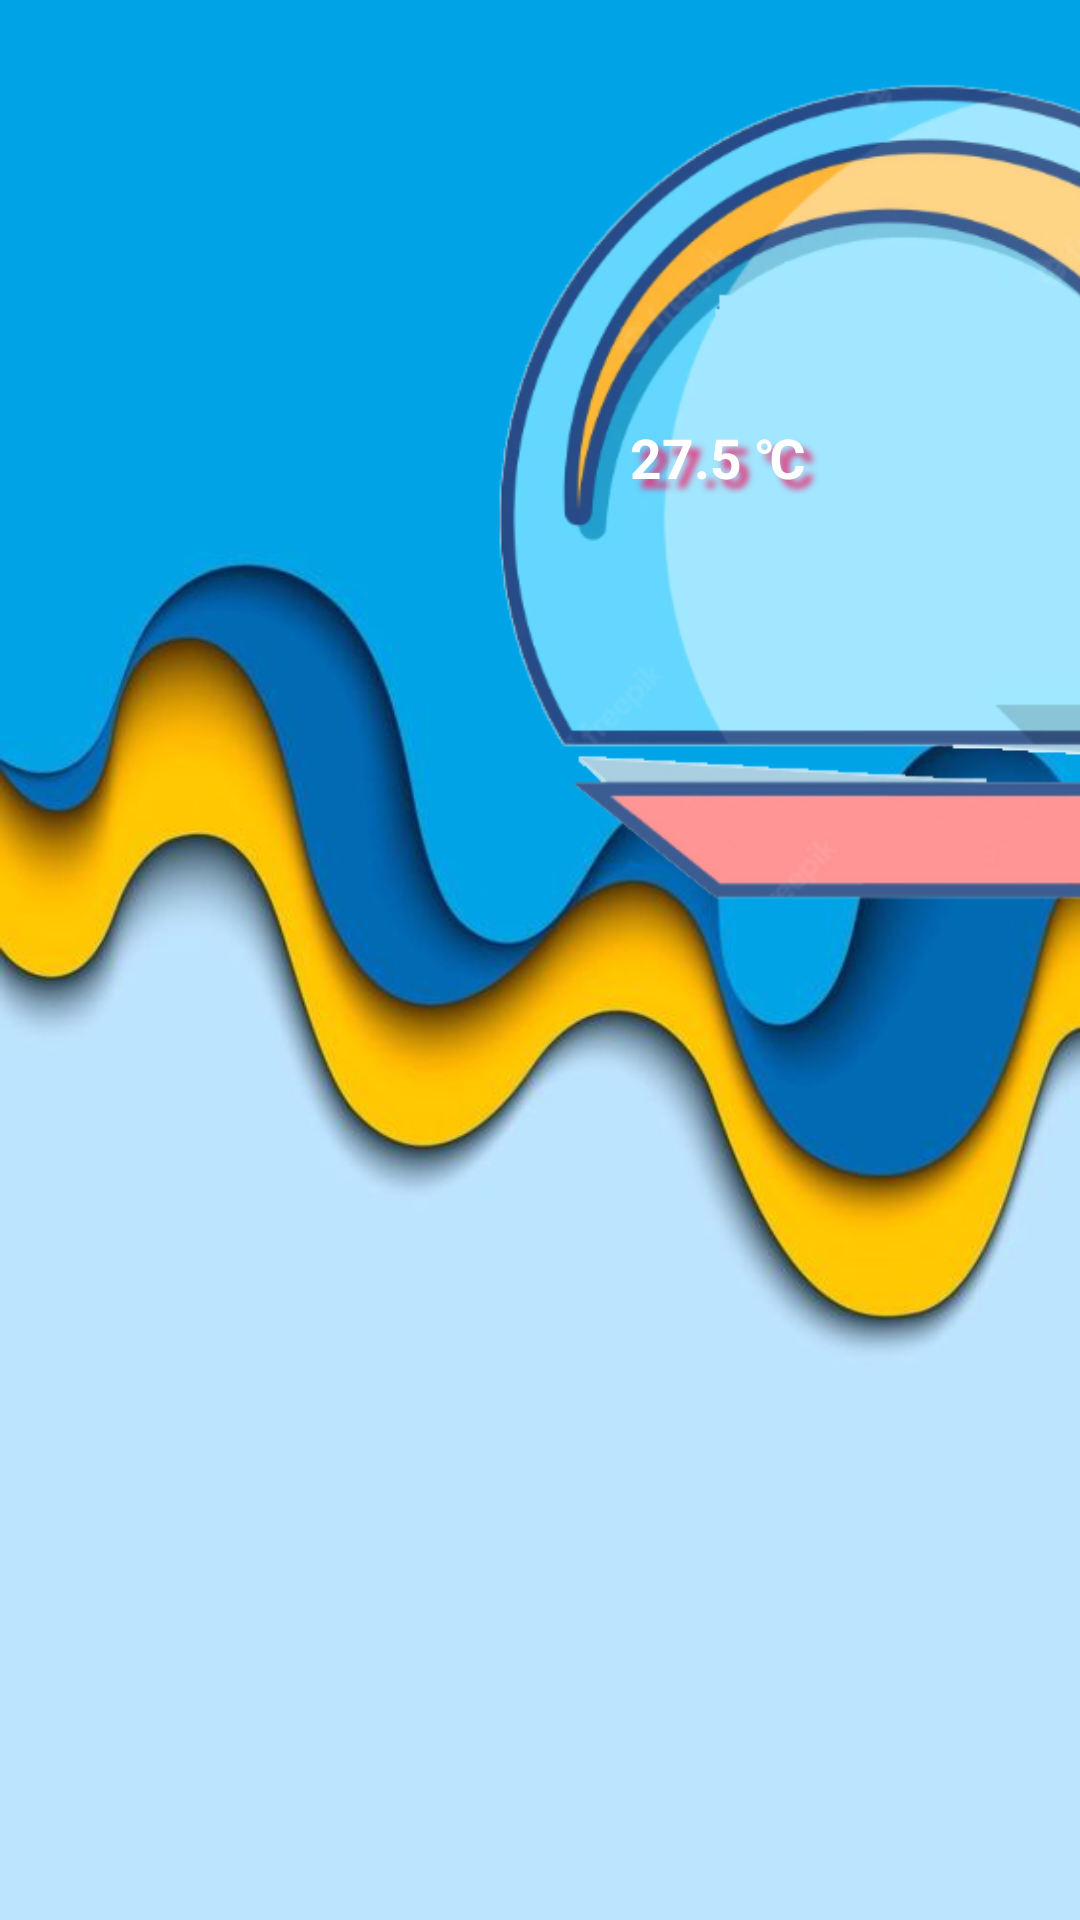

Produce the Android XML layout that renders to this screen, including the resource entries it uses.
<!-- AndroidManifest.xml: application theme AppTheme.NoActionBar -->
<!-- res/layout/activity_temperature_monitor.xml -->
<?xml version="1.0" encoding="utf-8"?>
<LinearLayout xmlns:android="http://schemas.android.com/apk/res/android"
    xmlns:app="http://schemas.android.com/apk/res-auto"
    android:orientation="vertical"
    android:layout_width="match_parent"
    android:layout_height="match_parent"
    android:background="@drawable/temperature_background"
    >

    <ImageView
        android:id="@+id/imageView2"
        android:layout_width="330dp"
        android:layout_height="330dp"
        android:translationX="150dp"
        android:src="@drawable/temperature_monitor" />

    <TextView
        android:id="@+id/value_temperature"
        android:layout_width="match_parent"
        android:layout_height="wrap_content"
        android:shadowColor="#E3367A"
        android:shadowDx="9"
        android:shadowDy="9"
        android:shadowRadius="6"
        android:text="27.5 ℃"
        android:textColor="#ffffff"
        android:textSize="55px"
        android:textStyle="bold"
        android:translationX="210dp"
        android:translationY="-190dp" />

    <Button
        android:id="@+id/return_temperature"
        android:layout_width="70dp"
        android:layout_height="60dp"
        android:background="@drawable/return_icon"
        android:translationX="10dp"
        android:translationY="-360dp" />

    <TextView
        android:id="@+id/textView5"
        android:layout_width="match_parent"
        android:layout_height="wrap_content"
        android:shadowColor="#636363"
        android:shadowDx="9"
        android:shadowDy="9"
        android:shadowRadius="6"
        android:text="室 内 温 度"
        android:textColor="#ffffff"
        android:textSize="60px"
        android:textStyle="bold"
        android:translationX="150dp"
        android:translationY="240dp" />

</LinearLayout>
<!-- resources referenced by this layout -->
<resources>
  <!-- drawable temperature_background: jpg bitmap (drawable, 20594 bytes) -->
  <!-- drawable temperature_monitor: png bitmap (drawable, 113982 bytes) -->
  <style name="AppTheme.NoActionBar">
          <item name="windowActionBar">false</item>
          <item name="windowNoTitle">true</item>
      </style>
</resources>
